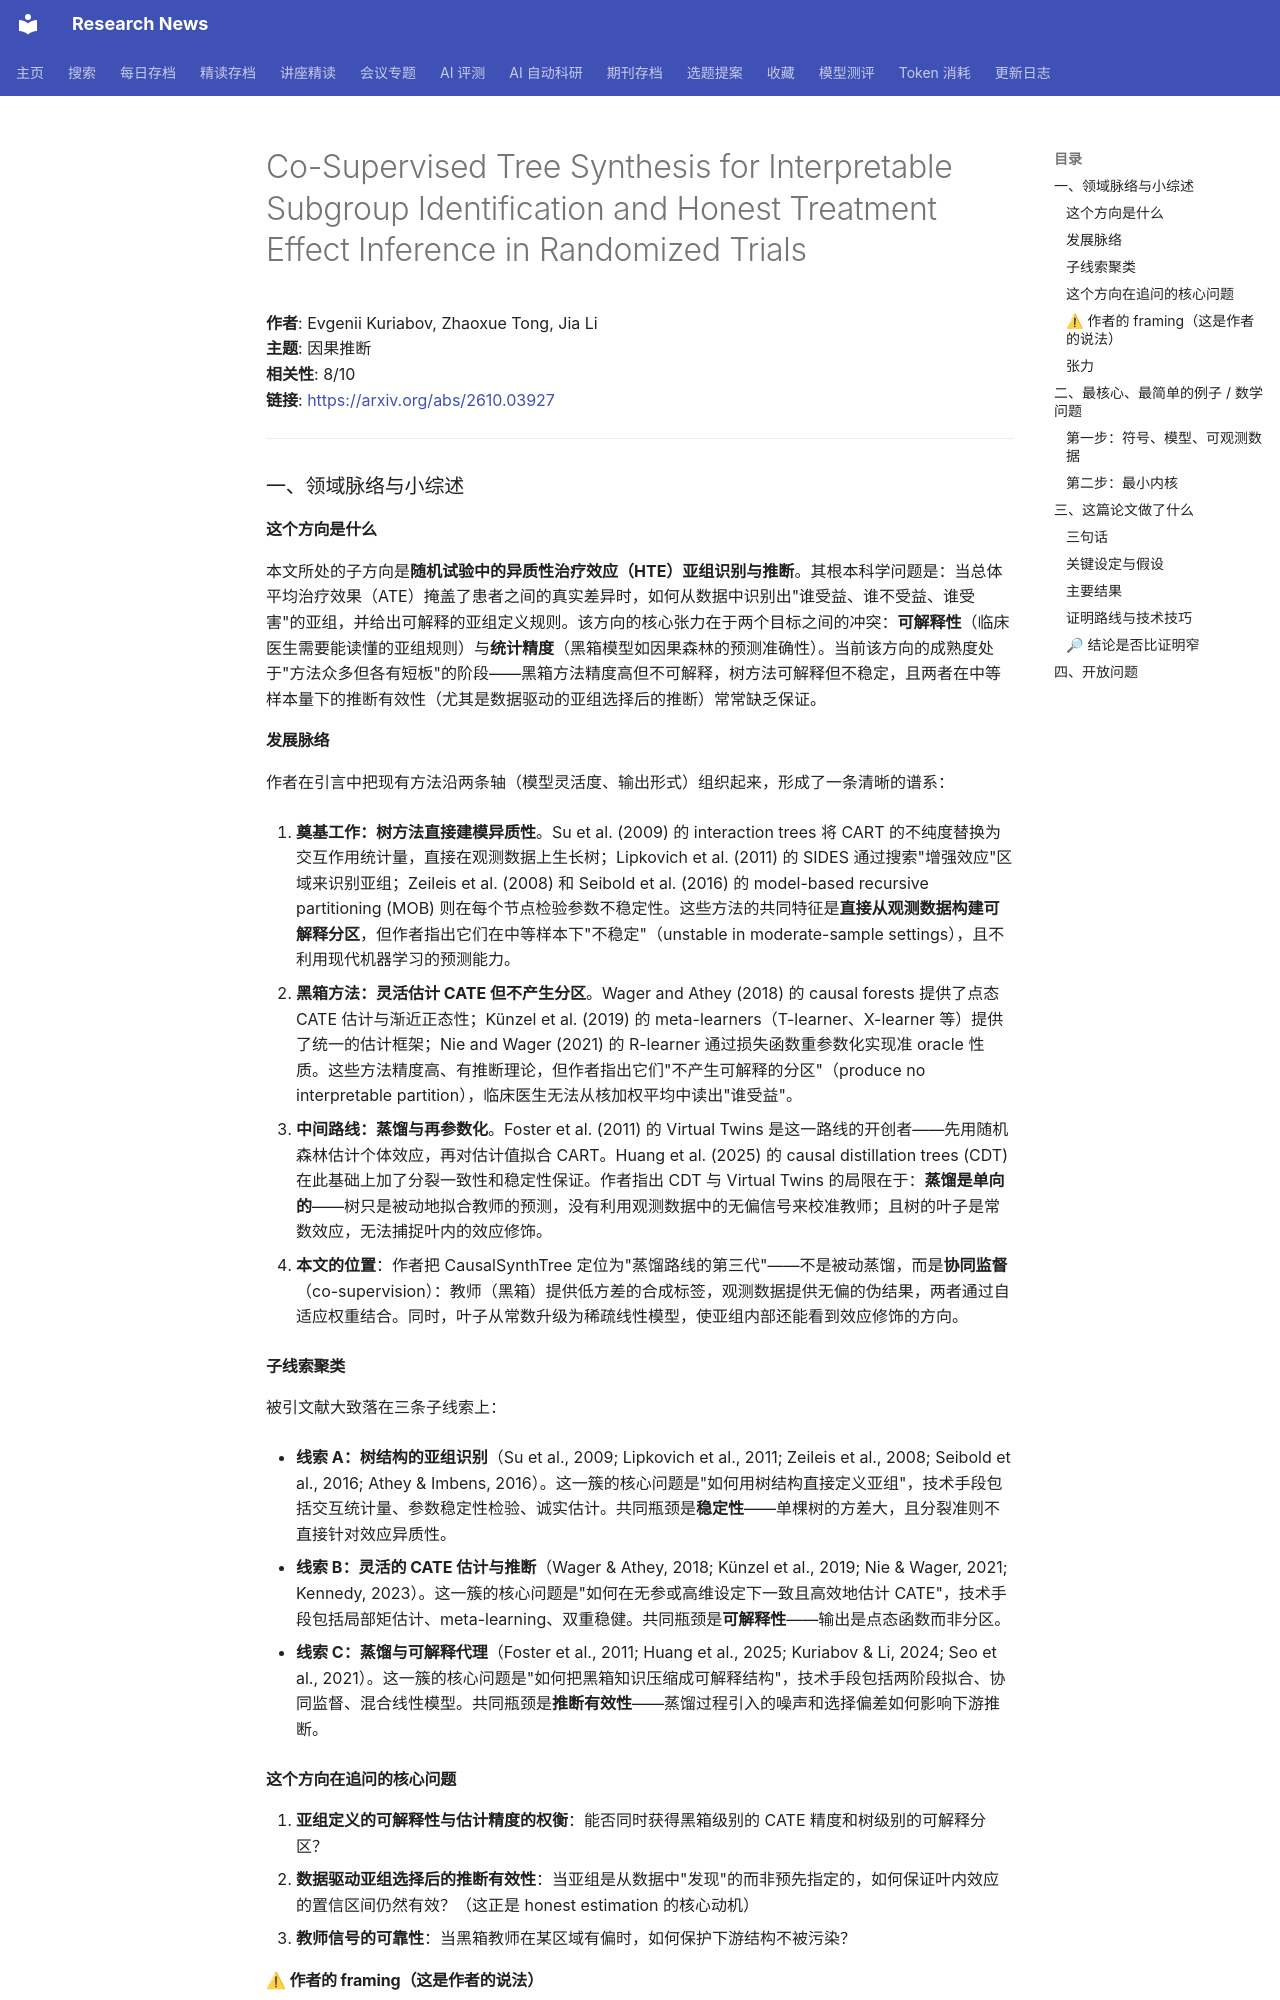

repository: cxy0714/research-news · page: deep_reads/2026-10-07-2610.03927/index.html · generator: mkdocs

# Co-Supervised Tree Synthesis for Interpretable Subgroup Identification and Honest Treatment Effect Inference in Randomized Trials

**作者**: Evgenii Kuriabov, Zhaoxue Tong, Jia Li  
**主题**: 因果推断  
**相关性**: 8/10  
**链接**: <https://arxiv.org/abs/2610.03927>

---

### 一、领域脉络与小综述

#### 这个方向是什么

本文所处的子方向是**随机试验中的异质性治疗效应（HTE）亚组识别与推断**。其根本科学问题是：当总体平均治疗效果（ATE）掩盖了患者之间的真实差异时，如何从数据中识别出"谁受益、谁不受益、谁受害"的亚组，并给出可解释的亚组定义规则。该方向的核心张力在于两个目标之间的冲突：**可解释性**（临床医生需要能读懂的亚组规则）与**统计精度**（黑箱模型如因果森林的预测准确性）。当前该方向的成熟度处于"方法众多但各有短板"的阶段——黑箱方法精度高但不可解释，树方法可解释但不稳定，且两者在中等样本量下的推断有效性（尤其是数据驱动的亚组选择后的推断）常常缺乏保证。

#### 发展脉络

作者在引言中把现有方法沿两条轴（模型灵活度、输出形式）组织起来，形成了一条清晰的谱系：

1. **奠基工作：树方法直接建模异质性**。Su et al. (2009) 的 interaction trees 将 CART 的不纯度替换为交互作用统计量，直接在观测数据上生长树；Lipkovich et al. (2011) 的 SIDES 通过搜索"增强效应"区域来识别亚组；Zeileis et al. (2008) 和 Seibold et al. (2016) 的 model-based recursive partitioning (MOB) 则在每个节点检验参数不稳定性。这些方法的共同特征是**直接从观测数据构建可解释分区**，但作者指出它们在中等样本下"不稳定"（unstable in moderate-sample settings），且不利用现代机器学习的预测能力。

2. **黑箱方法：灵活估计 CATE 但不产生分区**。Wager and Athey (2018) 的 causal forests 提供了点态 CATE 估计与渐近正态性；Künzel et al. (2019) 的 meta-learners（T-learner、X-learner 等）提供了统一的估计框架；Nie and Wager (2021) 的 R-learner 通过损失函数重参数化实现准 oracle 性质。这些方法精度高、有推断理论，但作者指出它们"不产生可解释的分区"（produce no interpretable partition），临床医生无法从核加权平均中读出"谁受益"。

3. **中间路线：蒸馏与再参数化**。Foster et al. (2011) 的 Virtual Twins 是这一路线的开创者——先用随机森林估计个体效应，再对估计值拟合 CART。Huang et al. (2025) 的 causal distillation trees (CDT) 在此基础上加了分裂一致性和稳定性保证。作者指出 CDT 与 Virtual Twins 的局限在于：**蒸馏是单向的**——树只是被动地拟合教师的预测，没有利用观测数据中的无偏信号来校准教师；且树的叶子是常数效应，无法捕捉叶内的效应修饰。

4. **本文的位置**：作者把 CausalSynthTree 定位为"蒸馏路线的第三代"——不是被动蒸馏，而是**协同监督**（co-supervision）：教师（黑箱）提供低方差的合成标签，观测数据提供无偏的伪结果，两者通过自适应权重结合。同时，叶子从常数升级为稀疏线性模型，使亚组内部还能看到效应修饰的方向。

#### 子线索聚类

被引文献大致落在三条子线索上：

- **线索 A：树结构的亚组识别**（Su et al., 2009; Lipkovich et al., 2011; Zeileis et al., 2008; Seibold et al., 2016; Athey & Imbens, 2016）。这一簇的核心问题是"如何用树结构直接定义亚组"，技术手段包括交互统计量、参数稳定性检验、诚实估计。共同瓶颈是**稳定性**——单棵树的方差大，且分裂准则不直接针对效应异质性。

- **线索 B：灵活的 CATE 估计与推断**（Wager & Athey, 2018; Künzel et al., 2019; Nie & Wager, 2021; Kennedy, 2023）。这一簇的核心问题是"如何在无参或高维设定下一致且高效地估计 CATE"，技术手段包括局部矩估计、meta-learning、双重稳健。共同瓶颈是**可解释性**——输出是点态函数而非分区。

- **线索 C：蒸馏与可解释代理**（Foster et al., 2011; Huang et al., 2025; Kuriabov & Li, 2024; Seo et al., 2021）。这一簇的核心问题是"如何把黑箱知识压缩成可解释结构"，技术手段包括两阶段拟合、协同监督、混合线性模型。共同瓶颈是**推断有效性**——蒸馏过程引入的噪声和选择偏差如何影响下游推断。

#### 这个方向在追问的核心问题

1. **亚组定义的可解释性与估计精度的权衡**：能否同时获得黑箱级别的 CATE 精度和树级别的可解释分区？
2. **数据驱动亚组选择后的推断有效性**：当亚组是从数据中"发现"的而非预先指定的，如何保证叶内效应的置信区间仍然有效？（这正是 honest estimation 的核心动机）
3. **教师信号的可靠性**：当黑箱教师在某区域有偏时，如何保护下游结构不被污染？
